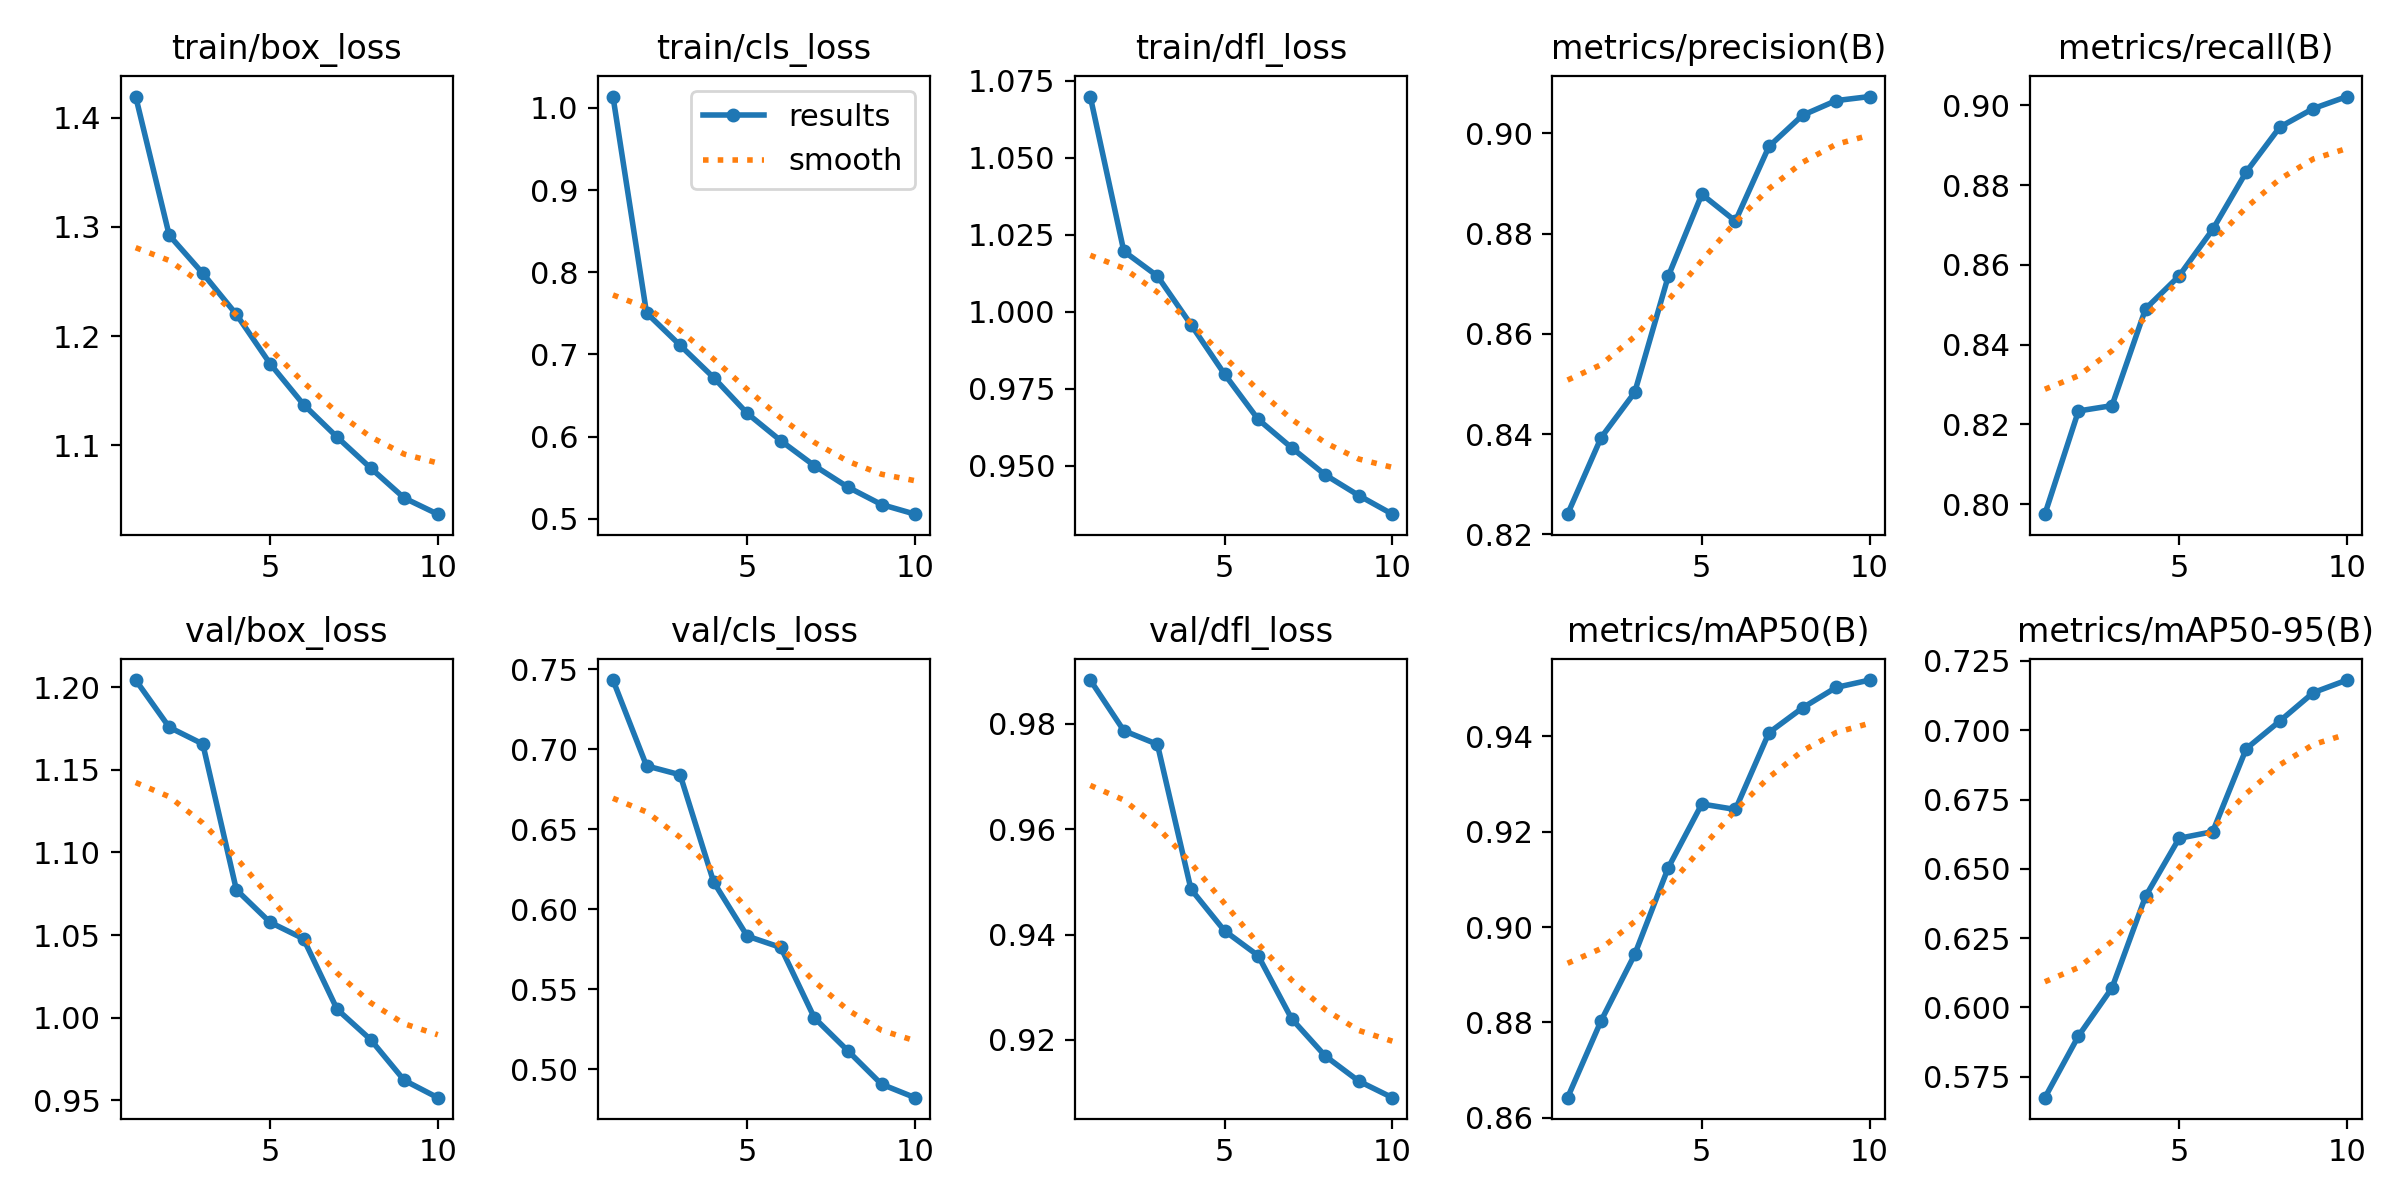

Values plotted in this chart, from the file beside it:
epoch, time, train/box_loss, train/cls_loss, train/dfl_loss, metrics/precision(B), metrics/recall(B), metrics/mAP50(B), metrics/mAP50-95(B), val/box_loss, val/cls_loss, val/dfl_loss, lr/pg0, lr/pg1, lr/pg2
1, 368.1, 1.419, 1.014, 1.07, 0.824, 0.7975, 0.8642, 0.5674, 1.204, 0.7432, 0.9883, 0.0004159, 0.0004159, 0.0004159
2, 725.1, 1.292, 0.7506, 1.02, 0.8393, 0.8234, 0.8804, 0.5897, 1.176, 0.6895, 0.9787, 0.0008124, 0.0008124, 0.0008124
3, 1037, 1.257, 0.7112, 1.012, 0.8483, 0.8247, 0.8943, 0.607, 1.166, 0.684, 0.9761, 0.001131, 0.001131, 0.001131
4, 1318, 1.22, 0.6719, 0.9958, 0.8715, 0.849, 0.9125, 0.6401, 1.077, 0.6169, 0.9486, 0.0009949, 0.0009949, 0.0009949
5, 1638, 1.175, 0.6284, 0.9797, 0.8878, 0.8572, 0.9258, 0.661, 1.058, 0.5831, 0.9407, 0.0008225, 0.0008225, 0.0008225
6, 1940, 1.137, 0.5951, 0.965, 0.8825, 0.8689, 0.9247, 0.6634, 1.048, 0.576, 0.936, 0.0006312, 0.0006312, 0.0006312
7, 2242, 1.107, 0.5647, 0.9558, 0.8974, 0.8833, 0.9408, 0.6934, 1.005, 0.532, 0.924, 0.00044, 0.00044, 0.00044
8, 2567, 1.079, 0.5386, 0.947, 0.9036, 0.8946, 0.946, 0.7033, 0.9868, 0.5114, 0.917, 0.0002676, 0.0002676, 0.0002676
9, 2863, 1.052, 0.5175, 0.9403, 0.9065, 0.8992, 0.9503, 0.7136, 0.9622, 0.4905, 0.9122, 0.0001307, 0.0001307, 0.0001307
10, 3168, 1.037, 0.5058, 0.9342, 0.9073, 0.9022, 0.9518, 0.7181, 0.9516, 0.4821, 0.9091, 4.27838e-05, 4.27838e-05, 4.27838e-05
